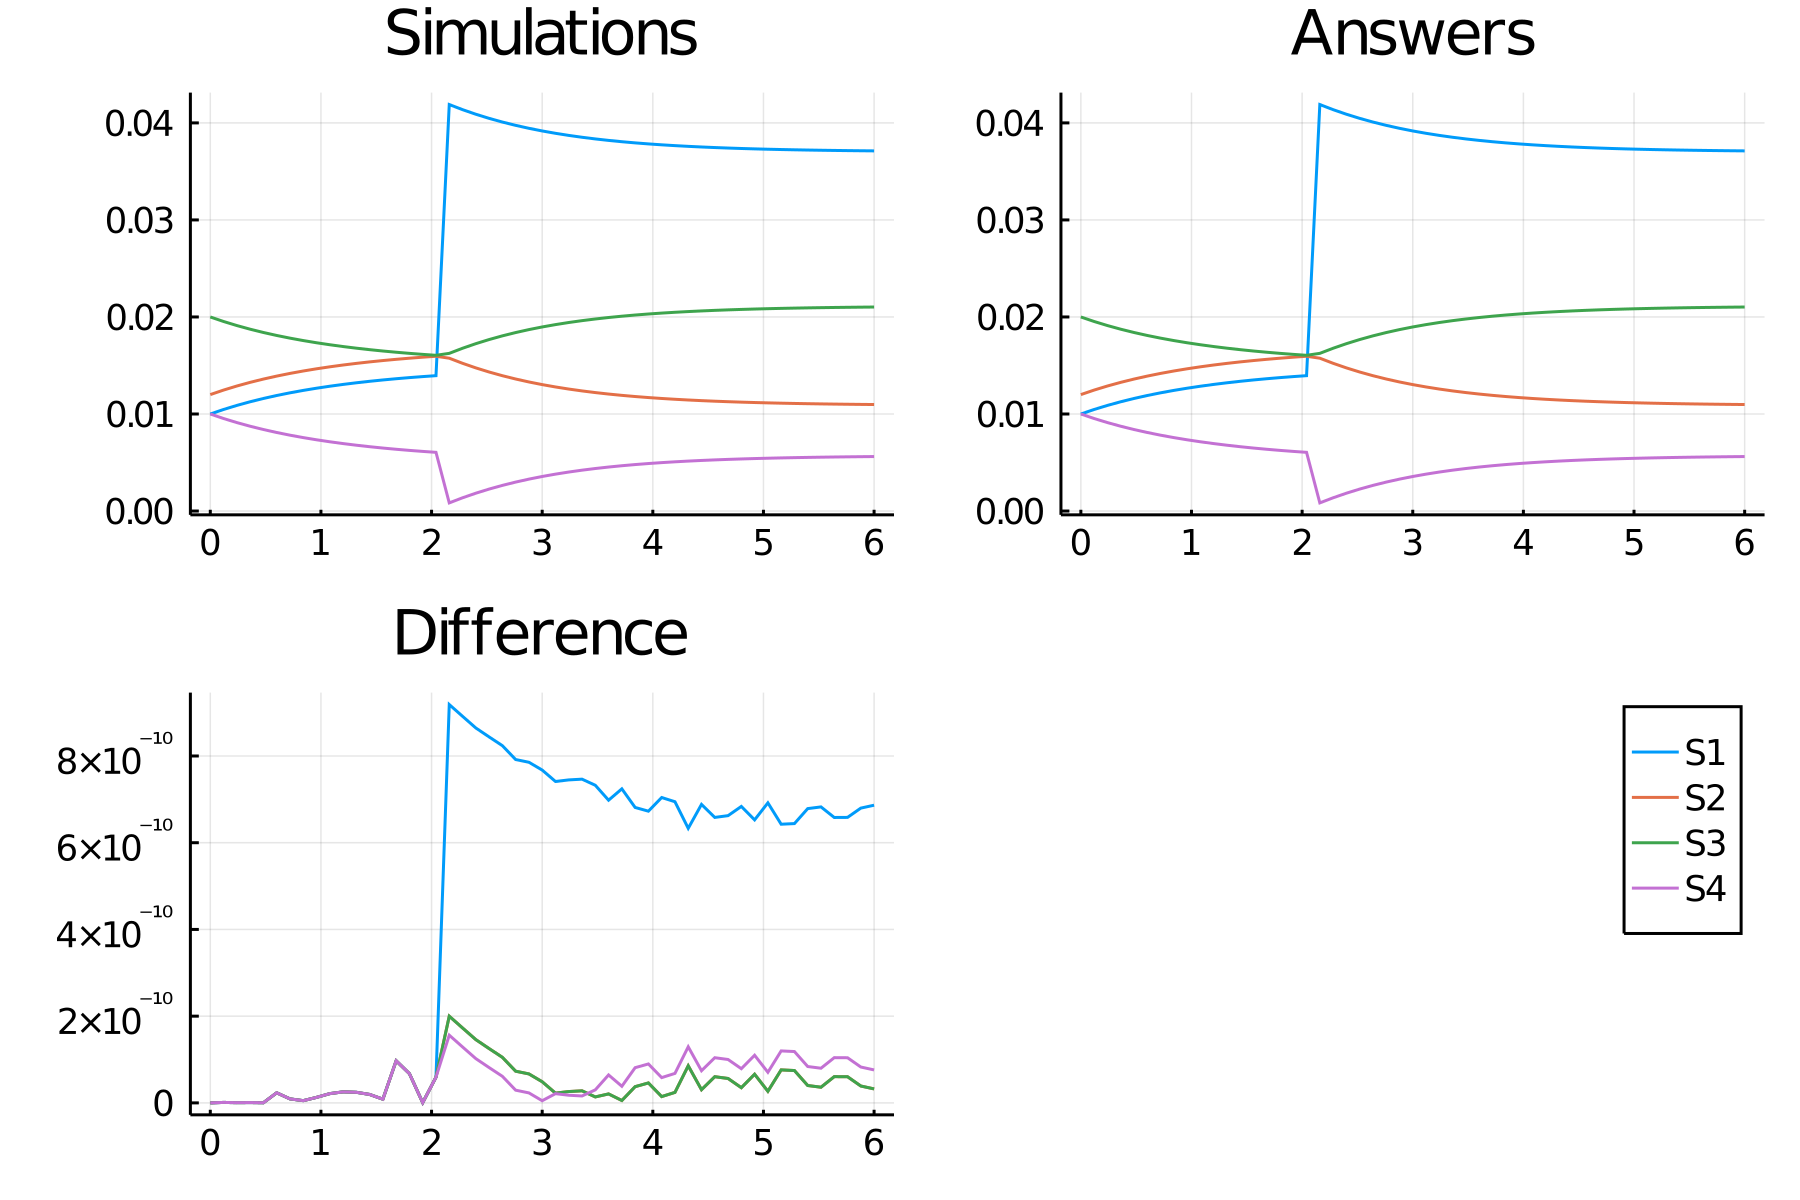

The file beside this chart, header and first rows:
time, S1_, S2_, S3_, S4_
0.0, 0.01, 0.012, 0.02, 0.01
0.12, 0.01047, 0.01247, 0.01953, 0.009534
0.24, 0.01088, 0.01288, 0.01912, 0.009115
0.36, 0.01126, 0.01326, 0.01874, 0.008739
0.48, 0.0116, 0.0136, 0.0184, 0.0084
0.6, 0.01191, 0.01391, 0.01809, 0.008094
0.72, 0.01218, 0.01418, 0.01782, 0.007818
0.84, 0.01243, 0.01443, 0.01757, 0.007569
0.96, 0.01266, 0.01466, 0.01734, 0.007343
1.08, 0.01286, 0.01486, 0.01714, 0.007138
1.2, 0.01305, 0.01505, 0.01695, 0.006952
1.32, 0.01322, 0.01522, 0.01678, 0.006783
1.44, 0.01337, 0.01537, 0.01663, 0.00663
1.56, 0.01351, 0.01551, 0.01649, 0.006491
1.68, 0.01364, 0.01564, 0.01636, 0.006365
1.8, 0.01375, 0.01575, 0.01625, 0.00625
1.92, 0.01386, 0.01586, 0.01614, 0.006145
2.04, 0.01395, 0.01595, 0.01605, 0.00605
2.16, 0.04189, 0.01575, 0.01625, 0.0008397
2.28, 0.04137, 0.01523, 0.01677, 0.001365
2.4, 0.04089, 0.01475, 0.01725, 0.001837
2.52, 0.04047, 0.01433, 0.01767, 0.002262
2.64, 0.04009, 0.01395, 0.01805, 0.002643
2.76, 0.03975, 0.01361, 0.01839, 0.002983
2.88, 0.03944, 0.0133, 0.0187, 0.003288
3.0, 0.03917, 0.01303, 0.01897, 0.00356
3.12, 0.03893, 0.01279, 0.01921, 0.003803
3.24, 0.03871, 0.01257, 0.01943, 0.004019
3.36, 0.03852, 0.01238, 0.01962, 0.004211
3.48, 0.03835, 0.01221, 0.01979, 0.004382
3.6, 0.0382, 0.01206, 0.01994, 0.004534
3.72, 0.03806, 0.01192, 0.02008, 0.004669
3.84, 0.03794, 0.0118, 0.0202, 0.004789
3.96, 0.03784, 0.01169, 0.02031, 0.004895
4.08, 0.03774, 0.0116, 0.0204, 0.004989
4.2, 0.03766, 0.01152, 0.02048, 0.005073
4.32, 0.03758, 0.01144, 0.02056, 0.005147
4.44, 0.03752, 0.01138, 0.02062, 0.005213
4.56, 0.03746, 0.01132, 0.02068, 0.005271
4.68, 0.03741, 0.01127, 0.02073, 0.005322
4.8, 0.03736, 0.01122, 0.02078, 0.005368
4.92, 0.03732, 0.01118, 0.02082, 0.005408
5.04, 0.03729, 0.01115, 0.02085, 0.005443
5.16, 0.03726, 0.01111, 0.02089, 0.005475
5.28, 0.03723, 0.01109, 0.02091, 0.005503
5.4, 0.0372, 0.01106, 0.02094, 0.005528
5.52, 0.03718, 0.01104, 0.02096, 0.005549
5.64, 0.03716, 0.01102, 0.02098, 0.005569
5.76, 0.03714, 0.011, 0.021, 0.005586
5.88, 0.03713, 0.01099, 0.02101, 0.005601
6.0, 0.03712, 0.01098, 0.02102, 0.005614
